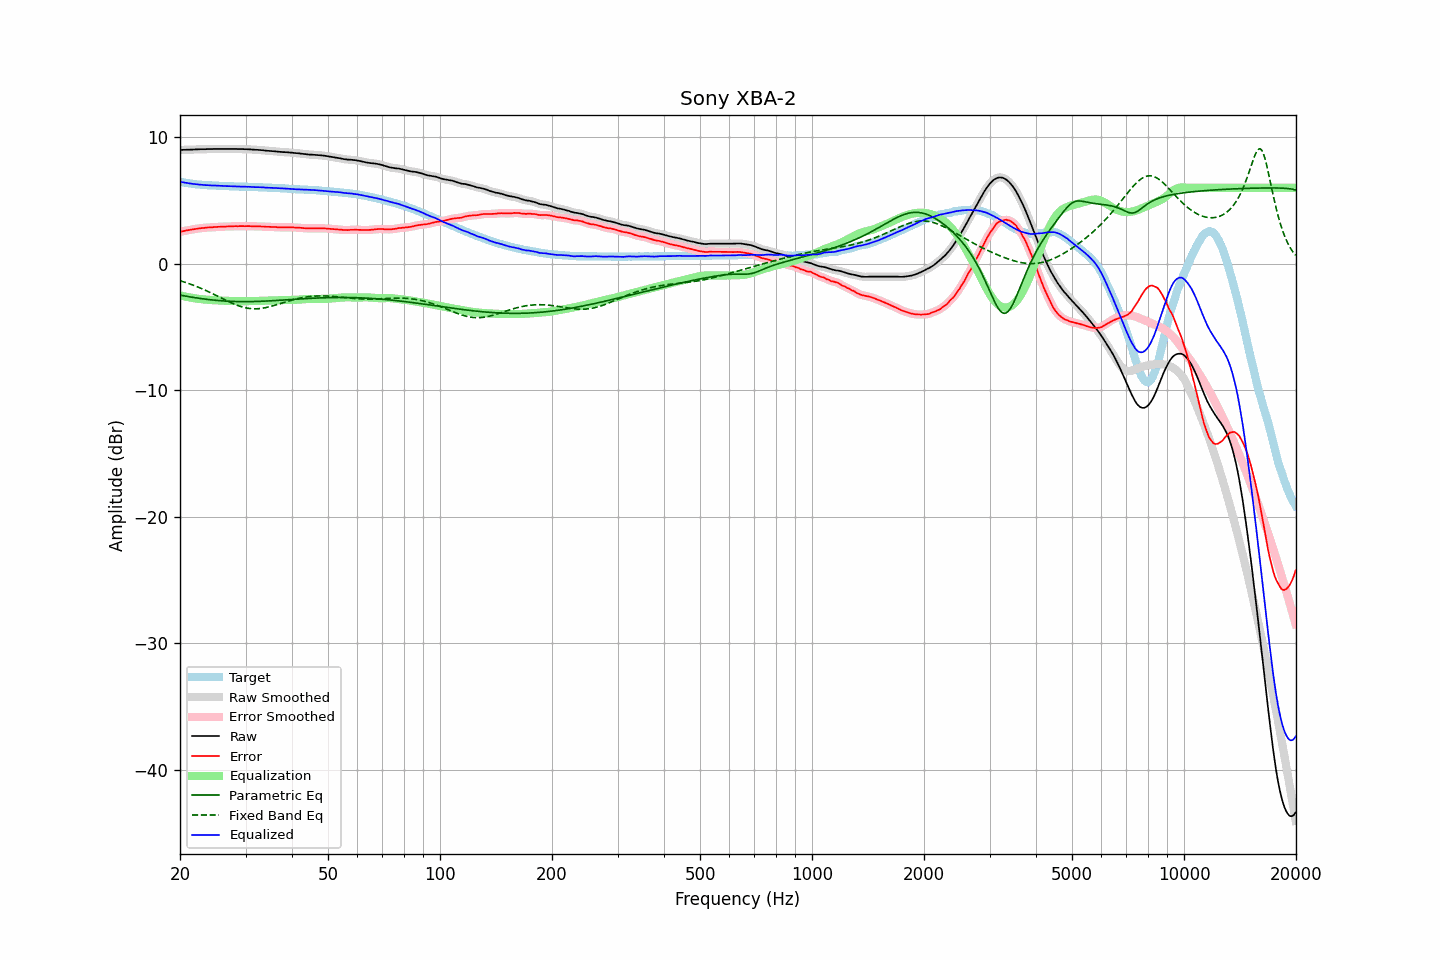

Data behind this chart, as committed beside it:
frequency, raw, error, smoothed, error_smoothed, equalization, parametric_eq, fixed_band_eq, equalized_raw, equalized_smoothed, target
20.00, 8.99, 2.51, 8.99, 2.51, -2.51, -2.48, -1.35, 6.48, 6.47, 6.48
20.20, 8.99, 2.54, 8.99, 2.54, -2.54, -2.51, -1.39, 6.45, 6.45, 6.45
20.40, 9.00, 2.57, 9.00, 2.57, -2.57, -2.53, -1.43, 6.43, 6.43, 6.43
20.61, 9.00, 2.59, 9.00, 2.60, -2.60, -2.55, -1.47, 6.40, 6.41, 6.41
20.81, 9.01, 2.62, 9.00, 2.62, -2.62, -2.58, -1.51, 6.39, 6.38, 6.38
21.02, 9.01, 2.64, 9.01, 2.64, -2.65, -2.60, -1.55, 6.36, 6.36, 6.36
21.23, 9.01, 2.66, 9.01, 2.67, -2.67, -2.62, -1.60, 6.34, 6.34, 6.34
21.44, 9.02, 2.69, 9.01, 2.69, -2.69, -2.64, -1.64, 6.33, 6.32, 6.32
21.66, 9.02, 2.71, 9.02, 2.71, -2.71, -2.66, -1.69, 6.30, 6.31, 6.30
21.87, 9.03, 2.73, 9.03, 2.74, -2.73, -2.68, -1.74, 6.29, 6.29, 6.29
22.09, 9.03, 2.76, 9.03, 2.75, -2.75, -2.70, -1.79, 6.27, 6.28, 6.27
22.31, 9.04, 2.78, 9.04, 2.77, -2.77, -2.72, -1.84, 6.27, 6.26, 6.26
22.54, 9.04, 2.79, 9.04, 2.79, -2.79, -2.74, -1.89, 6.25, 6.25, 6.25
22.76, 9.05, 2.81, 9.05, 2.80, -2.80, -2.76, -1.95, 6.24, 6.24, 6.24
22.99, 9.05, 2.82, 9.05, 2.82, -2.82, -2.78, -2.00, 6.23, 6.23, 6.23
23.22, 9.05, 2.83, 9.05, 2.83, -2.83, -2.79, -2.06, 6.22, 6.22, 6.22
23.45, 9.05, 2.84, 9.05, 2.84, -2.84, -2.81, -2.12, 6.21, 6.21, 6.21
23.69, 9.06, 2.86, 9.05, 2.85, -2.85, -2.82, -2.17, 6.21, 6.20, 6.20
23.92, 9.06, 2.86, 9.06, 2.86, -2.86, -2.84, -2.23, 6.20, 6.20, 6.20
24.16, 9.06, 2.87, 9.06, 2.87, -2.87, -2.85, -2.29, 6.19, 6.19, 6.19
24.40, 9.06, 2.87, 9.06, 2.88, -2.88, -2.87, -2.36, 6.18, 6.18, 6.19
24.65, 9.07, 2.89, 9.06, 2.89, -2.89, -2.88, -2.42, 6.18, 6.18, 6.18
24.89, 9.07, 2.89, 9.07, 2.90, -2.90, -2.89, -2.48, 6.17, 6.17, 6.18
25.14, 9.07, 2.90, 9.07, 2.90, -2.90, -2.91, -2.54, 6.17, 6.17, 6.16
25.39, 9.07, 2.91, 9.07, 2.91, -2.91, -2.92, -2.61, 6.16, 6.16, 6.15
25.65, 9.07, 2.91, 9.07, 2.92, -2.92, -2.93, -2.67, 6.15, 6.15, 6.15
25.91, 9.07, 2.93, 9.07, 2.92, -2.92, -2.94, -2.74, 6.15, 6.15, 6.14
26.16, 9.07, 2.93, 9.07, 2.93, -2.93, -2.95, -2.80, 6.14, 6.14, 6.14
26.43, 9.07, 2.93, 9.07, 2.93, -2.93, -2.95, -2.86, 6.13, 6.13, 6.14
26.69, 9.07, 2.94, 9.07, 2.94, -2.94, -2.96, -2.92, 6.13, 6.13, 6.13
26.96, 9.07, 2.94, 9.07, 2.94, -2.94, -2.97, -2.99, 6.13, 6.13, 6.13
27.23, 9.07, 2.95, 9.07, 2.95, -2.95, -2.98, -3.04, 6.12, 6.12, 6.12
27.50, 9.07, 2.95, 9.07, 2.95, -2.95, -2.98, -3.10, 6.12, 6.12, 6.12
27.77, 9.07, 2.95, 9.07, 2.96, -2.96, -2.99, -3.16, 6.11, 6.11, 6.11
28.05, 9.07, 2.96, 9.07, 2.96, -2.96, -2.99, -3.21, 6.11, 6.11, 6.10
28.33, 9.07, 2.97, 9.06, 2.96, -2.96, -2.99, -3.26, 6.11, 6.10, 6.10
28.62, 9.06, 2.96, 9.06, 2.96, -2.96, -3.00, -3.31, 6.09, 6.10, 6.10
28.90, 9.06, 2.97, 9.06, 2.97, -2.97, -3.00, -3.35, 6.09, 6.09, 6.09
29.19, 9.06, 2.97, 9.06, 2.97, -2.97, -3.00, -3.40, 6.09, 6.09, 6.09
29.48, 9.06, 2.97, 9.06, 2.97, -2.97, -3.00, -3.43, 6.09, 6.09, 6.09
29.78, 9.05, 2.96, 9.05, 2.97, -2.97, -3.00, -3.47, 6.08, 6.08, 6.09
30.08, 9.05, 2.96, 9.05, 2.97, -2.97, -3.00, -3.49, 6.08, 6.08, 6.08
30.38, 9.04, 2.97, 9.04, 2.97, -2.96, -3.00, -3.52, 6.07, 6.08, 6.07
30.68, 9.04, 2.97, 9.04, 2.96, -2.96, -3.00, -3.54, 6.08, 6.07, 6.07
30.99, 9.03, 2.96, 9.03, 2.96, -2.96, -3.00, -3.55, 6.07, 6.07, 6.07
31.30, 9.02, 2.95, 9.02, 2.95, -2.96, -3.00, -3.56, 6.06, 6.06, 6.07
31.61, 9.01, 2.95, 9.01, 2.95, -2.95, -2.99, -3.57, 6.05, 6.05, 6.05
31.93, 9.00, 2.95, 9.00, 2.95, -2.95, -2.99, -3.57, 6.05, 6.05, 6.05
32.24, 9.00, 2.95, 8.99, 2.95, -2.95, -2.98, -3.56, 6.05, 6.05, 6.05
32.57, 8.99, 2.95, 8.99, 2.94, -2.94, -2.98, -3.56, 6.04, 6.04, 6.04
32.89, 8.98, 2.94, 8.98, 2.94, -2.94, -2.98, -3.54, 6.04, 6.04, 6.04
33.22, 8.97, 2.93, 8.97, 2.94, -2.93, -2.97, -3.53, 6.03, 6.03, 6.03
33.55, 8.96, 2.94, 8.95, 2.93, -2.93, -2.97, -3.51, 6.03, 6.02, 6.02
33.89, 8.94, 2.92, 8.94, 2.92, -2.92, -2.96, -3.48, 6.01, 6.02, 6.02
34.23, 8.93, 2.91, 8.93, 2.92, -2.92, -2.95, -3.46, 6.01, 6.01, 6.02
34.57, 8.92, 2.91, 8.92, 2.91, -2.91, -2.95, -3.43, 6.00, 6.00, 6.00
34.92, 8.91, 2.91, 8.91, 2.91, -2.91, -2.94, -3.39, 6.00, 6.00, 6.00
35.27, 8.90, 2.90, 8.90, 2.90, -2.90, -2.93, -3.36, 6.00, 6.00, 6.00
35.62, 8.89, 2.90, 8.89, 2.90, -2.90, -2.93, -3.32, 5.99, 5.99, 5.98
35.97, 8.88, 2.90, 8.88, 2.90, -2.89, -2.92, -3.28, 5.99, 5.99, 5.98
... 635 more rows
